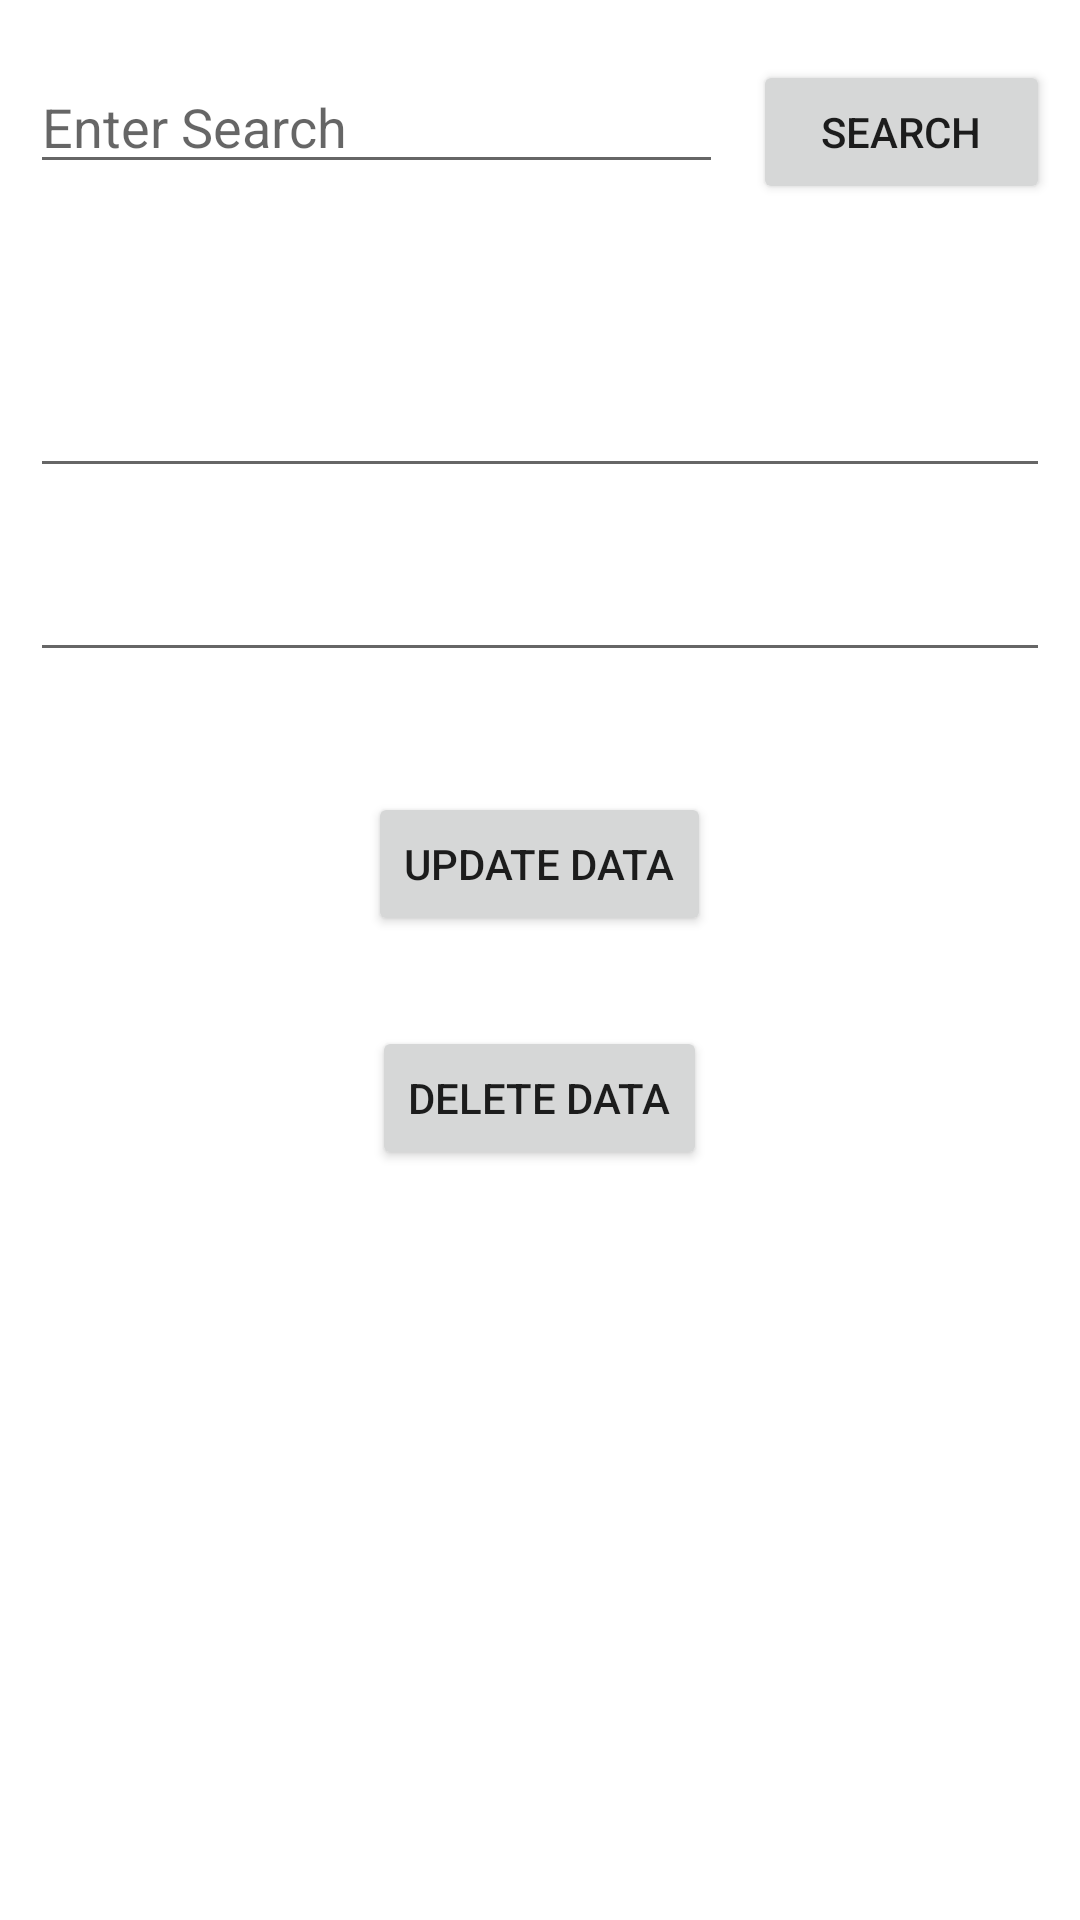

This screen was rendered from an Android layout file. Write that file and the resources it references.
<!-- AndroidManifest.xml: application theme Theme.SQlite_Database1 -->
<!-- res/layout/activity_new_update_data.xml -->
<?xml version="1.0" encoding="utf-8"?>
<LinearLayout xmlns:android="http://schemas.android.com/apk/res/android"
    xmlns:app="http://schemas.android.com/apk/res-auto"
    xmlns:tools="http://schemas.android.com/tools"
    android:layout_width="match_parent"
    android:layout_height="match_parent"
    android:orientation="vertical"
    tools:context=".New_Update_Data">

    <LinearLayout
        android:layout_marginTop="20dp"
        android:layout_width="match_parent"
        android:layout_height="wrap_content"
        android:orientation="horizontal">

        <EditText
            android:id="@+id/searchET"
            android:layout_marginLeft="10dp"
            android:layout_width="0dp"
            android:layout_weight=".7"
            android:inputType="number"
            android:layout_height="wrap_content"
            android:hint="Enter Search"
            android:layout_marginBottom="50dp"/>

        <Button
            android:onClick="searchBTN"
            android:layout_width="0dp"
            android:layout_weight=".3"
            android:layout_height="wrap_content"
            android:text="Search"
            android:layout_marginLeft="10dp"
            android:layout_marginRight="10dp">

        </Button>




    </LinearLayout>

    <EditText
        android:id="@+id/nameET"
        android:layout_width="match_parent"
        android:layout_height="wrap_content"
        android:layout_margin="10dp"/>


    <EditText
        android:id="@+id/ageET"
        android:layout_width="match_parent"
        android:layout_height="wrap_content"
        android:layout_margin="10dp"/>

    <Button
        android:onClick="updateBTN"
        android:layout_width="wrap_content"
        android:layout_height="wrap_content"
        android:text="Update data"
        android:layout_marginTop="30dp"
        android:layout_gravity="center"/>
    <Button
        android:onClick="deleteBTN"
        android:layout_width="wrap_content"
        android:layout_height="wrap_content"
        android:text="Delete data"
        android:layout_marginTop="30dp"
        android:layout_gravity="center"/>

</LinearLayout>
<!-- resources referenced by this layout -->
<resources>
  <style name="Theme.SQlite_Database1" parent="Theme.MaterialComponents.DayNight.DarkActionBar">
          
          <item name="colorPrimary">@color/purple_500</item>
          <item name="colorPrimaryVariant">@color/purple_700</item>
          <item name="colorOnPrimary">@color/white</item>
          
          <item name="colorSecondary">@color/teal_200</item>
          <item name="colorSecondaryVariant">@color/teal_700</item>
          <item name="colorOnSecondary">@color/black</item>
          
          <item name="android:statusBarColor" tools:targetApi="l">?attr/colorPrimaryVariant</item>
          
      </style>
  <!-- not gathered from this repository: default colours our renderer supplied (Android Studio template values) -->
  <color name="purple_500">#FF6200EE</color>
  <color name="purple_700">#FF3700B3</color>
  <color name="teal_200">#FF03DAC5</color>
  <color name="teal_700">#FF018786</color>
  <color name="black">#FF000000</color>
  <color name="white">#FFFFFFFF</color>
</resources>
